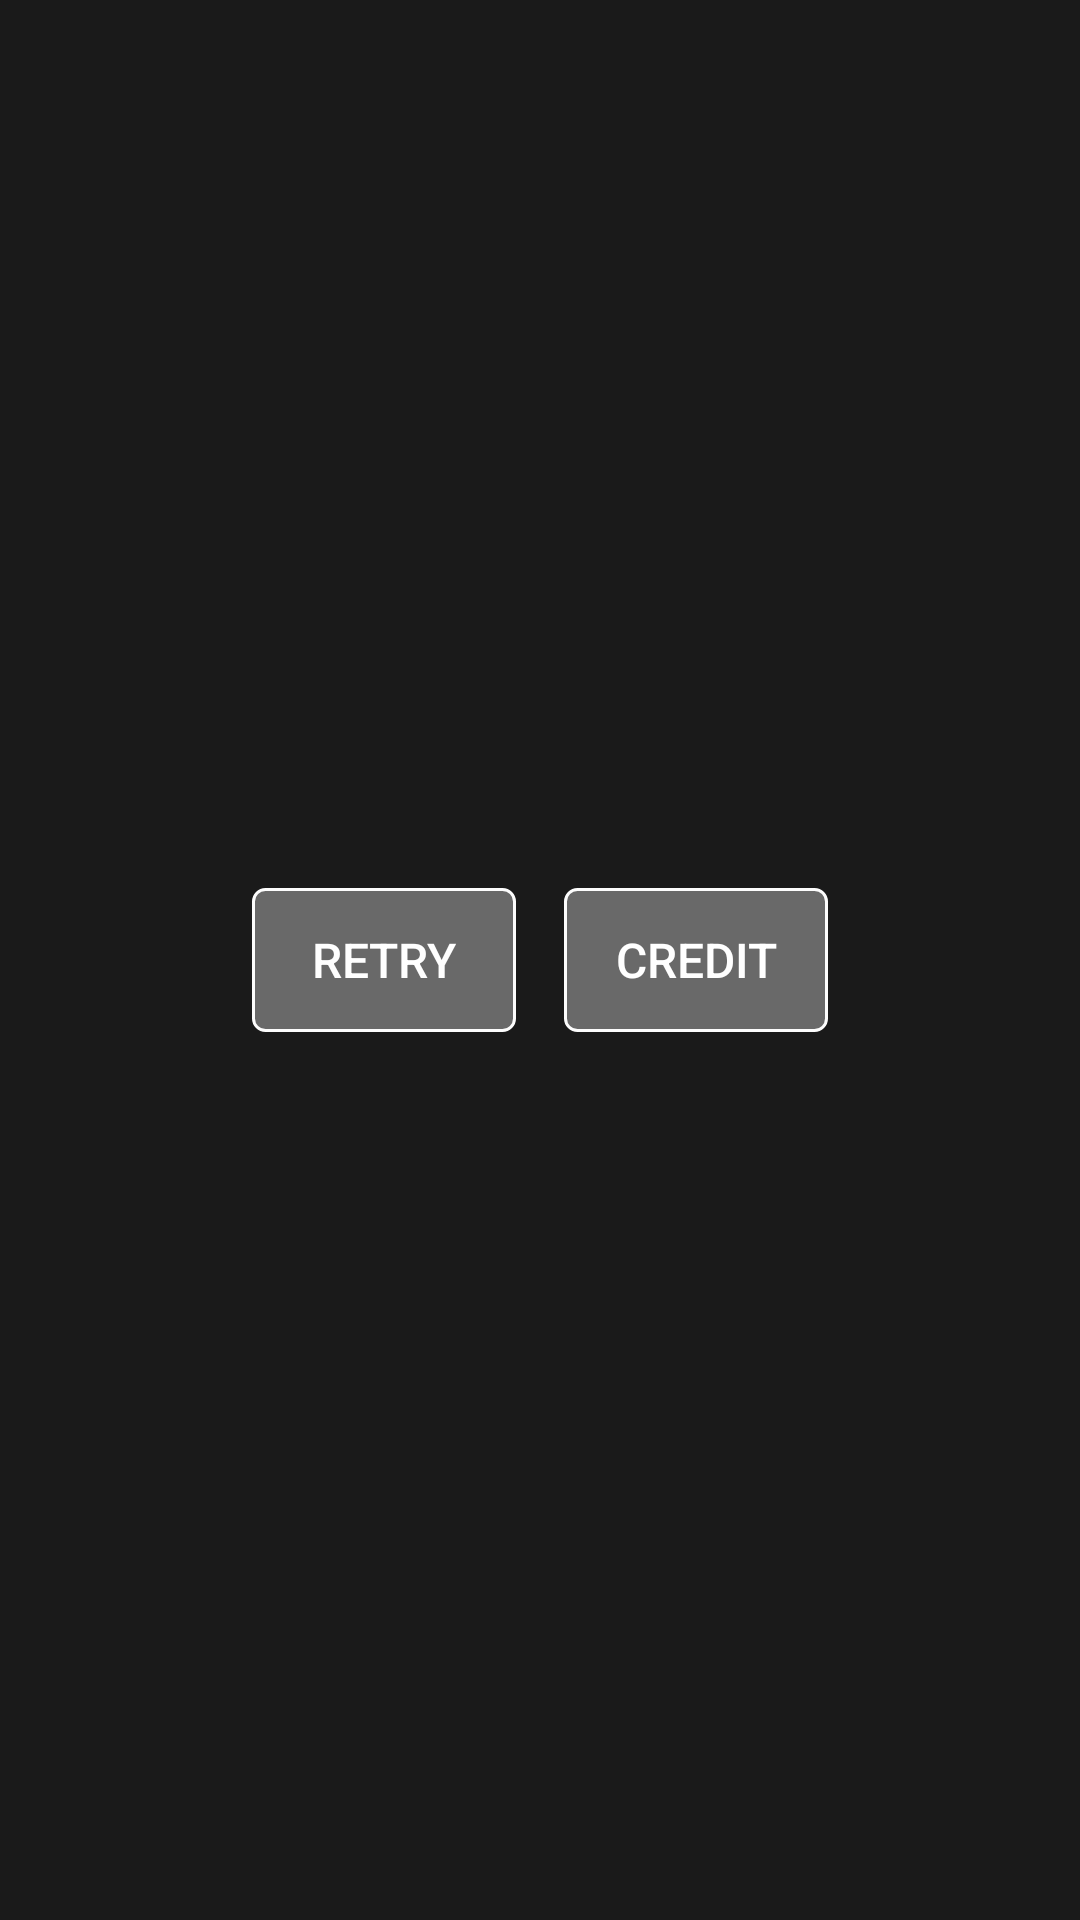

Android layout source for this screen:
<!-- AndroidManifest.xml: application theme Theme.AppCompat -->
<!-- res/layout/popup.xml -->
<?xml version="1.0" encoding="utf-8"?>

<LinearLayout xmlns:android="http://schemas.android.com/apk/res/android"
    android:layout_width="match_parent"
    android:layout_height="match_parent"
    android:layout_margin="@dimen/padding_size_M"
    android:background="@color/blackalpha"
    android:gravity="center"
    android:orientation="horizontal" >

    <Button
        android:id="@+id/retry_button"
        android:layout_width="wrap_content"
        android:layout_height="wrap_content"
        android:layout_margin="@dimen/padding_size_M"
        android:background="@drawable/button_corners"
        android:padding="@dimen/padding_size_L"
        android:text="Retry"
        android:textColor="@color/white"
        android:textSize="@dimen/font_size_M" />

    <Button
        android:id="@+id/credit_button"
        android:layout_width="wrap_content"
        android:layout_height="wrap_content"
        android:layout_margin="@dimen/padding_size_M"
        android:background="@drawable/button_corners"
        android:padding="@dimen/padding_size_L"
        android:text="Credit"
        android:textColor="@color/white"
        android:textSize="@dimen/font_size_M" />

</LinearLayout>
<!-- resources referenced by this layout -->
<resources>
  <color name="blackalpha">#77000000</color>
  <color name="white">#ffffff</color>
  <dimen name="font_size_M">24sp</dimen>
  <dimen name="padding_size_L">28dp</dimen>
  <dimen name="padding_size_M">20dp</dimen>
  <!-- drawable button_corners (drawable) -->
  <?xml version="1.0" encoding="utf-8"?>
  
  <selector xmlns:android="http://schemas.android.com/apk/res/android">
      
      <item android:state_pressed="false">
          
          <shape android:shape="rectangle">
              
              <solid android:color="@color/dimgray"/>
              
              <stroke android:width="1dp" android:color="#fffdfdfd"/>
              
              <corners android:radius="4dp"/>
              
              <padding android:top="8dp" android:left="16dp" android:bottom="8dp" android:right="16dp"/>
          </shape>
      </item>
      
      <item android:state_pressed="true">
          <shape android:shape="rectangle">
              <solid android:color="@color/lightgray"/>
              <stroke android:width="1dp" android:color="#fffdfdfd"/>
              <corners android:radius="4dp"/>
              <padding android:top="8dp" android:left="16dp" android:bottom="8dp" android:right="16dp"/>
          </shape>
      </item>
  </selector>
  <color name="dimgray">#696969</color>
  <color name="lightgray">#d3d3d3</color>
</resources>
